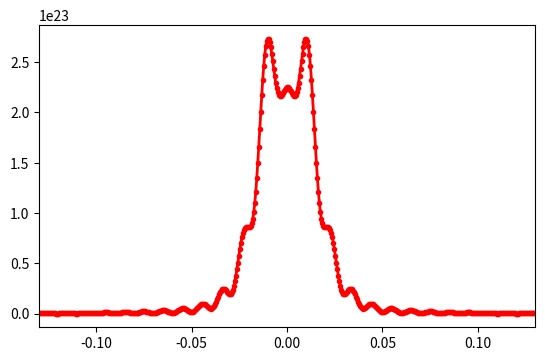

This figure's Python source: (Note: this script raises an exception after producing the figure.)
###                   DIFFRACTION PAR 1 FENTES                  ###
###    formule de Fresnel , on varie la distance d'oservation Z ###



# pour les calculs de tableaux :
import numpy as np
# pour le nombre pi :
from math import pi
# pour les graphiques :
import matplotlib.pyplot as plt
# pour l'interactivite du graphique :
from matplotlib.widgets import Slider, Button, RadioButtons


#  cree une figure et une tableau d'abscisses
fig = plt.figure()
ax = fig.add_subplot(111)
plt.subplots_adjust(bottom=0.25)


# parametres initiaux 
mu=1e-6        # 1 micron
a0 = 50*mu     # largeur de fente
z0 = 0.001     # postion de l'ecran
lambda0=500e-9 # longueur d'onde
k=2*pi/lambda0 # vecteur d'onde


# nombre de points d'integration sur la fente d'entree par longueur d'onde 
NpL=5
# nombre de points du tableau d'ascisse ( position sur l'ecran)
Nx=500

# fonction calculant la figure de diffraction par integration :
def diff(x,a,z):
    E=np.zeros(len(x))*1j  #creer un tableau d'amplitude comlpexe nulle
    global lambda0,k  # pour garder les valeurs de lambda et k definies en parametres
    xa=np.linspace(-a/2,a/2,int(a/lambda0*NpL))  # tableau du domaine d'integration
    for i in range(len(x)):   # pour chaque x de l'ecran
        for j in range(len(xa)):   # integration sur la largeur de la fente 
            r=np.sqrt(z**2+(x[i]-xa[j])**2)
            E[i]+=z/(1j*lambda0*r**2)*np.exp(-1j*k*r)*(1+1/(1j*k*r))
    return E



#tracer initial :
xM0=3*z0*lambda0/a0+2*a0     # extension approxiamative de la figure de diffraction en z0
#(3 fois la tache du sinc pour le champ lointain + 2 fois la largeur de la fente pour le champ proche)
x0=np.linspace(-xM0,xM0,Nx) #creer le tableau d'abscisses
y=diff(x0,a0,z0)     #calcul de l'amplitude diffractee

l, = plt.plot(x0*1e3,np.abs(y)**2,'.-', lw=2, color='red')   #  tracer de l'intensite
ax.set_xlim([-xM0*1e3,xM0*1e3])   #  re-echelle du plot en [mm]


# creer la glissiere pour controler la distance z de l'ecran
axcolor = 'lightgoldenrodyellow'
axA  = plt.axes([0.25, 0.05, 0.65, 0.03], axisbg=axcolor)
sA = Slider(axA, 'log10( Z [m])', -6, -1, valinit=np.log10(z0)) #glissire logaritmique



# creer la procedure de reactualisation du graphe 
def update(val):
    global lambda0,a0
    z1 = 10**(sA.val)
    print ('Z en mm :' ,  z1*1e3)
    xM=3*z1*lambda0/a0+2*a0
    x1=np.linspace(-xM,xM,Nx)

    y1=diff(x1,a0,z1)
    l.set_ydata(np.abs(y1)**2)
    l.set_xdata(x1*1e3)

    ax.set_ylim([0, max(np.abs(y1)**2)])
    ax.set_xlim([-xM*1e3,xM*1e3])
    plt.draw()
#rendre la gilssiere active :
sA.on_changed(update)


# afficher le graphe :
plt.show()
